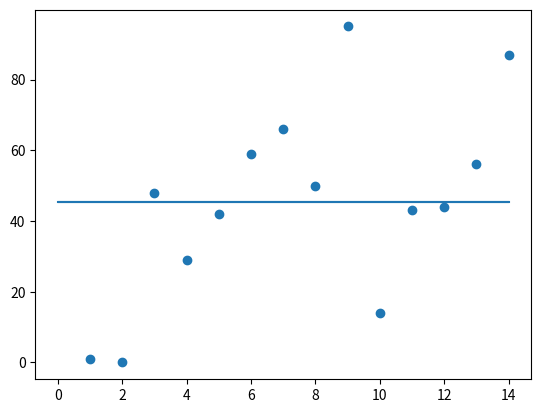

Write Python code to recreate this figure.
# -------------------------------------------------------
# [LAB2]
# -------------------------------------------------------
# QUESTION1

import numpy as np
import matplotlib.pyplot as plt

 
matrix = np.random.randint(0,100,(20,4))

print(matrix)
print(matrix.shape)

matrix = np.delete(matrix,0,0)

print("\n First row deleted matrix")
print("\n")

print(matrix)
print(matrix.shape)

matrix = np.delete(matrix,len(matrix)-1,0)

print("\n Last row deleted matrix")
print("\n")

print(matrix)
print(matrix.shape)

matrix = np.delete(matrix,range(1,5),0)
print("\n 2,3,4,5 rows are deleted ")
print("\n")

print(matrix)
print(matrix.shape)

matrix = np.delete(matrix,1,1)
print("\n 2nd column deleted matrix")
print("\n")

print(matrix)
print(matrix.shape)

col = np.linspace(1, 14, 14)

print("\n column of 14 linearly spaced integers")
print("\n")

print(col)
print(col.shape)

matrix = np.column_stack((matrix,col))

print("\n Stacked with column of 14 linearly spaced integers")
print("\n")

print(matrix)
print(matrix.shape)


# -------------------------------------------------------
# QUESTION2 

first_col = matrix[:,0]
last_col = matrix [:,np.size(matrix,1)-1]

print(first_col)
print(last_col)

plt.scatter(last_col, first_col)


y_mean = np.mean(first_col)

plt.plot([0,14], [y_mean, y_mean])
plt.hlines(y_mean, xmin=0, xmax=14)




plt.show()